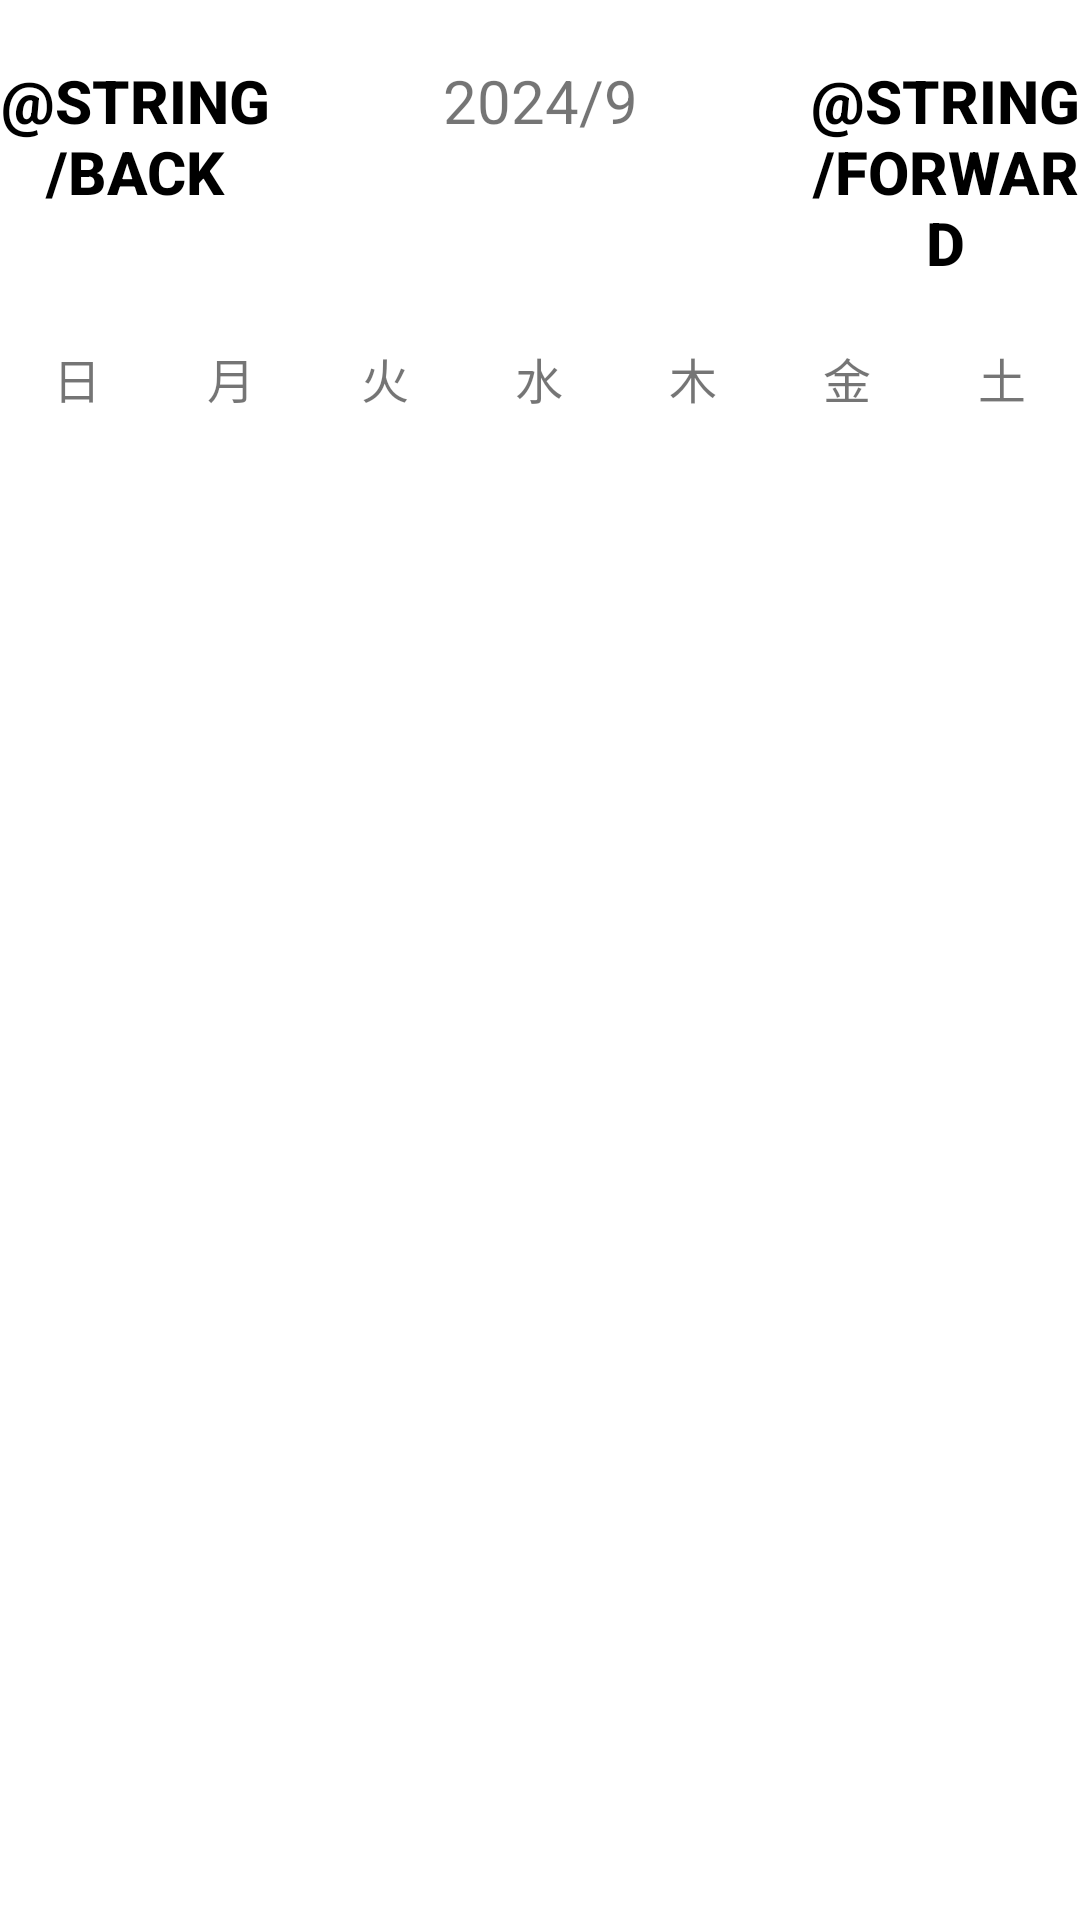

Android layout source for this screen:
<!-- AndroidManifest.xml: application theme Theme.Bookshelf -->
<!-- res/layout/fragment_calendar.xml -->
<?xml version="1.0" encoding="utf-8"?>
<LinearLayout xmlns:android="http://schemas.android.com/apk/res/android"
    xmlns:tools="http://schemas.android.com/tools"
    android:layout_width="match_parent"
    android:layout_height="match_parent"
    android:orientation="vertical"
    tools:context=".CalendarFragment">

    <LinearLayout
        android:layout_width="match_parent"
        android:layout_height="wrap_content"
        android:orientation="horizontal"
        android:layout_marginTop="20dp"
        android:layout_marginBottom="20dp">

        <Button
            android:id="@+id/previousMonthButton"
            android:layout_width="0dp"
            android:layout_height="wrap_content"
            android:layout_weight="1"
            android:background="@android:color/transparent"
            android:text="@string/back"
            android:textColor="@android:color/black"
            android:textStyle="bold"
            android:textSize="20sp" />

        <TextView
            android:id="@+id/monthYearTextView"
            android:layout_width="0dp"
            android:layout_height="wrap_content"
            android:layout_weight="2"
            android:text="2024/9"
            android:textSize="20sp"
            android:textAlignment="center"/>

        <Button
            android:id="@+id/nextMonthButton"
            android:layout_width="0dp"
            android:layout_height="wrap_content"
            android:layout_weight="1"
            android:background="@android:color/transparent"
            android:text="@string/forward"
            android:textColor="@android:color/black"
            android:textStyle="bold"
            android:textSize="20sp" />
    </LinearLayout>

    <LinearLayout
        android:layout_width="match_parent"
        android:layout_height="wrap_content"
        android:orientation="horizontal">

        <TextView
            android:layout_width="0dp"
            android:layout_height="wrap_content"
            android:layout_weight="1"
            android:text="日"
            android:textSize="16sp"
            android:textAlignment="center" />

        <TextView
            android:layout_width="0dp"
            android:layout_height="wrap_content"
            android:layout_weight="1"
            android:text="月"
            android:textSize="16sp"
            android:textAlignment="center" />

        <TextView
            android:layout_width="0dp"
            android:layout_height="wrap_content"
            android:layout_weight="1"
            android:text="火"
            android:textSize="16sp"
            android:textAlignment="center" />

        <TextView
            android:layout_width="0dp"
            android:layout_height="wrap_content"
            android:layout_weight="1"
            android:text="水"
            android:textSize="16sp"
            android:textAlignment="center" />

        <TextView
            android:layout_width="0dp"
            android:layout_height="wrap_content"
            android:layout_weight="1"
            android:text="木"
            android:textSize="16sp"
            android:textAlignment="center" />

        <TextView
            android:layout_width="0dp"
            android:layout_height="wrap_content"
            android:layout_weight="1"
            android:text="金"
            android:textSize="16sp"
            android:textAlignment="center" />

        <TextView
            android:layout_width="0dp"
            android:layout_height="wrap_content"
            android:layout_weight="1"
            android:text="土"
            android:textSize="16sp"
            android:textAlignment="center" />
    </LinearLayout>

    <LinearLayout
        android:layout_width="match_parent"
        android:layout_height="match_parent"
        android:orientation="vertical">

        <androidx.recyclerview.widget.RecyclerView
            android:id="@+id/calendarRecyclerView"
            android:layout_width="match_parent"
            android:layout_height="0dp"
            android:layout_weight="1.5"/>

        <androidx.recyclerview.widget.RecyclerView
            android:id="@+id/calendarBookList"
            android:layout_width="match_parent"
            android:layout_height="0dp"
            android:layout_weight="1"/>

    </LinearLayout>

</LinearLayout>
<!-- resources referenced by this layout -->
<resources>
  <style name="Theme.Bookshelf" parent="Base.Theme.Bookshelf" />
  <style name="Base.Theme.Bookshelf" parent="Theme.MaterialComponents.DayNight.NoActionBar">
          
          
          <item name="android:statusBarColor">@android:color/transparent</item>
      </style>
</resources>
